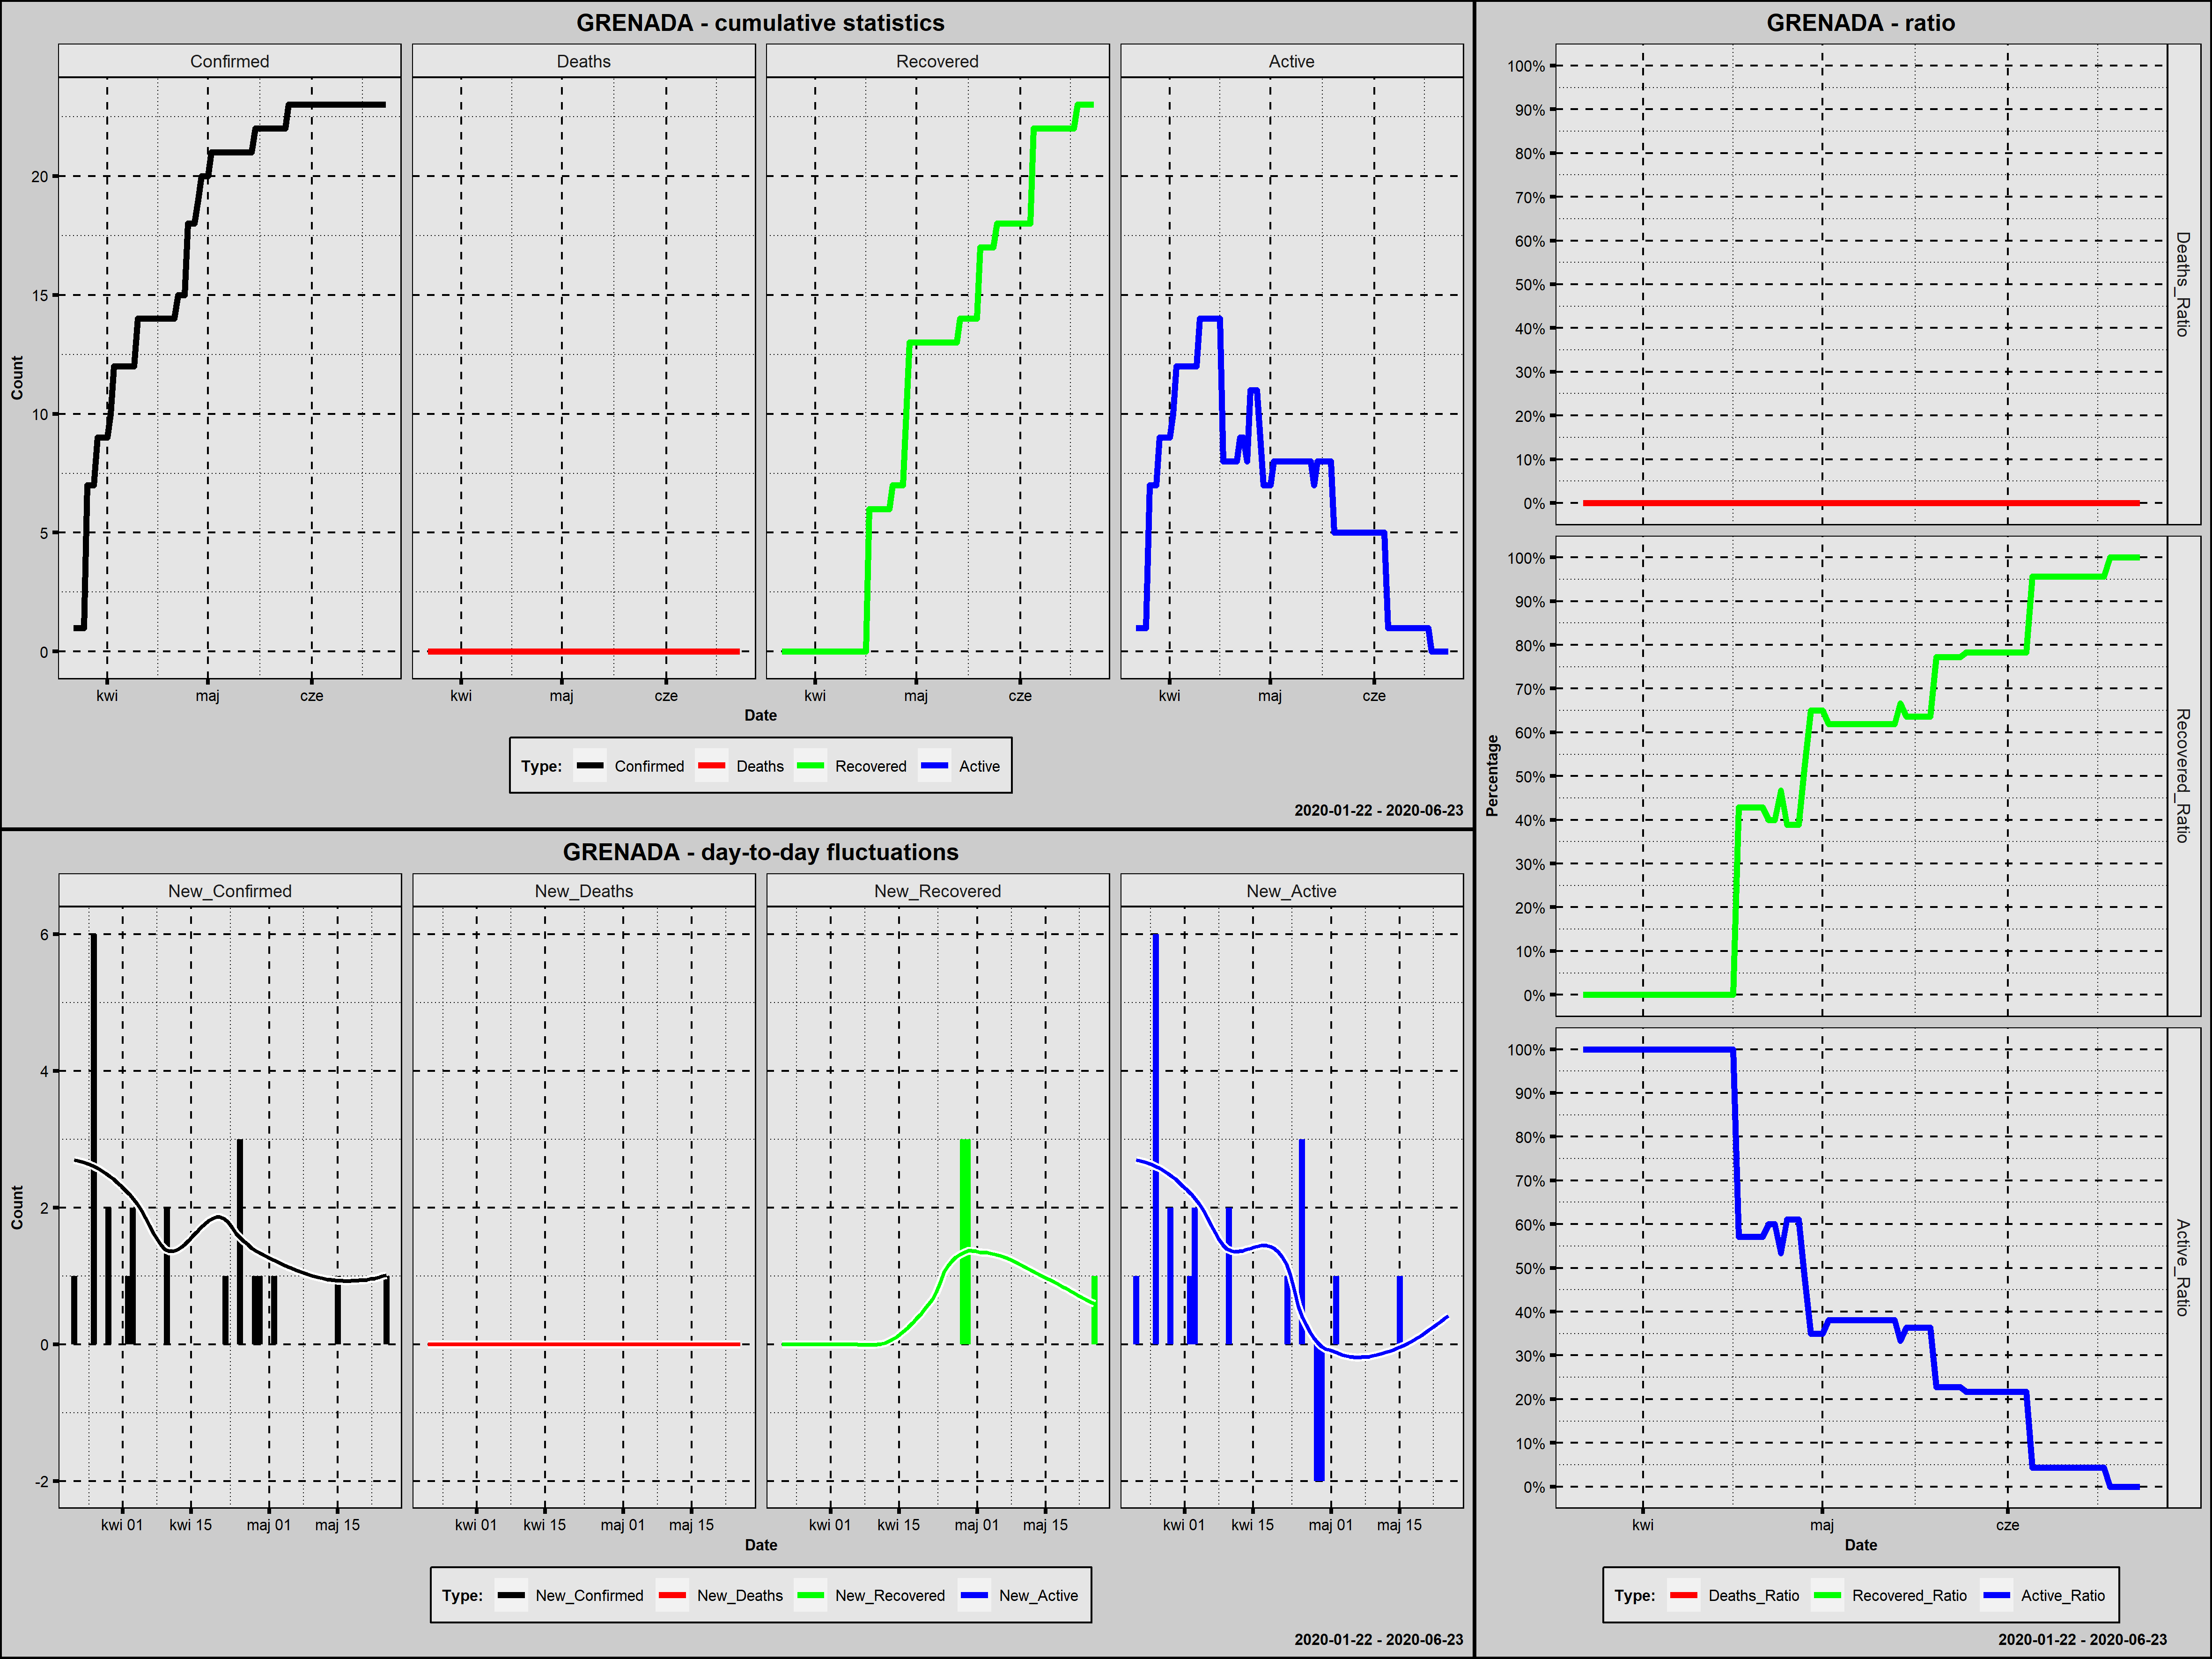

Data behind this chart, as committed beside it:
Country; Date; Confirmed; New_Confirmed; Deaths; New_Deaths; Recovered; New_Recovered; Active; New_Active; Year; Month; Day; Week_Day; Deaths_Ratio; Recovered_Ratio; Active_Ratio; Day_Since_1st_Confirmed; Day_Since_100st_Confirmed
Grenada; 2020-03-22; 1; 1; 0; 0; 0; 0; 1; 1; 2020; marzec; 22; niedziela; 0; 0,0000; 1,0000; 1; 0
Grenada; 2020-03-23; 1; 0; 0; 0; 0; 0; 1; 0; 2020; marzec; 23; poniedziałek; 0; 0,0000; 1,0000; 2; 0
Grenada; 2020-03-24; 1; 0; 0; 0; 0; 0; 1; 0; 2020; marzec; 24; wtorek; 0; 0,0000; 1,0000; 3; 0
Grenada; 2020-03-25; 1; 0; 0; 0; 0; 0; 1; 0; 2020; marzec; 25; środa; 0; 0,0000; 1,0000; 4; 0
Grenada; 2020-03-26; 7; 6; 0; 0; 0; 0; 7; 6; 2020; marzec; 26; czwartek; 0; 0,0000; 1,0000; 5; 0
Grenada; 2020-03-27; 7; 0; 0; 0; 0; 0; 7; 0; 2020; marzec; 27; piątek; 0; 0,0000; 1,0000; 6; 0
Grenada; 2020-03-28; 7; 0; 0; 0; 0; 0; 7; 0; 2020; marzec; 28; sobota; 0; 0,0000; 1,0000; 7; 0
Grenada; 2020-03-29; 9; 2; 0; 0; 0; 0; 9; 2; 2020; marzec; 29; niedziela; 0; 0,0000; 1,0000; 8; 0
Grenada; 2020-03-30; 9; 0; 0; 0; 0; 0; 9; 0; 2020; marzec; 30; poniedziałek; 0; 0,0000; 1,0000; 9; 0
Grenada; 2020-03-31; 9; 0; 0; 0; 0; 0; 9; 0; 2020; marzec; 31; wtorek; 0; 0,0000; 1,0000; 10; 0
Grenada; 2020-04-01; 9; 0; 0; 0; 0; 0; 9; 0; 2020; kwiecień; 1; środa; 0; 0,0000; 1,0000; 11; 0
Grenada; 2020-04-02; 10; 1; 0; 0; 0; 0; 10; 1; 2020; kwiecień; 2; czwartek; 0; 0,0000; 1,0000; 12; 0
Grenada; 2020-04-03; 12; 2; 0; 0; 0; 0; 12; 2; 2020; kwiecień; 3; piątek; 0; 0,0000; 1,0000; 13; 0
Grenada; 2020-04-04; 12; 0; 0; 0; 0; 0; 12; 0; 2020; kwiecień; 4; sobota; 0; 0,0000; 1,0000; 14; 0
Grenada; 2020-04-05; 12; 0; 0; 0; 0; 0; 12; 0; 2020; kwiecień; 5; niedziela; 0; 0,0000; 1,0000; 15; 0
Grenada; 2020-04-06; 12; 0; 0; 0; 0; 0; 12; 0; 2020; kwiecień; 6; poniedziałek; 0; 0,0000; 1,0000; 16; 0
Grenada; 2020-04-07; 12; 0; 0; 0; 0; 0; 12; 0; 2020; kwiecień; 7; wtorek; 0; 0,0000; 1,0000; 17; 0
Grenada; 2020-04-08; 12; 0; 0; 0; 0; 0; 12; 0; 2020; kwiecień; 8; środa; 0; 0,0000; 1,0000; 18; 0
Grenada; 2020-04-09; 12; 0; 0; 0; 0; 0; 12; 0; 2020; kwiecień; 9; czwartek; 0; 0,0000; 1,0000; 19; 0
Grenada; 2020-04-10; 14; 2; 0; 0; 0; 0; 14; 2; 2020; kwiecień; 10; piątek; 0; 0,0000; 1,0000; 20; 0
Grenada; 2020-04-11; 14; 0; 0; 0; 0; 0; 14; 0; 2020; kwiecień; 11; sobota; 0; 0,0000; 1,0000; 21; 0
Grenada; 2020-04-12; 14; 0; 0; 0; 0; 0; 14; 0; 2020; kwiecień; 12; niedziela; 0; 0,0000; 1,0000; 22; 0
Grenada; 2020-04-13; 14; 0; 0; 0; 0; 0; 14; 0; 2020; kwiecień; 13; poniedziałek; 0; 0,0000; 1,0000; 23; 0
Grenada; 2020-04-14; 14; 0; 0; 0; 0; 0; 14; 0; 2020; kwiecień; 14; wtorek; 0; 0,0000; 1,0000; 24; 0
Grenada; 2020-04-15; 14; 0; 0; 0; 0; 0; 14; 0; 2020; kwiecień; 15; środa; 0; 0,0000; 1,0000; 25; 0
Grenada; 2020-04-16; 14; 0; 0; 0; 0; 0; 14; 0; 2020; kwiecień; 16; czwartek; 0; 0,0000; 1,0000; 26; 0
Grenada; 2020-04-17; 14; 0; 0; 0; 6; 6; 8; -6; 2020; kwiecień; 17; piątek; 0; 0,4286; 0,5714; 27; 0
Grenada; 2020-04-18; 14; 0; 0; 0; 6; 0; 8; 0; 2020; kwiecień; 18; sobota; 0; 0,4286; 0,5714; 28; 0
Grenada; 2020-04-19; 14; 0; 0; 0; 6; 0; 8; 0; 2020; kwiecień; 19; niedziela; 0; 0,4286; 0,5714; 29; 0
Grenada; 2020-04-20; 14; 0; 0; 0; 6; 0; 8; 0; 2020; kwiecień; 20; poniedziałek; 0; 0,4286; 0,5714; 30; 0
Grenada; 2020-04-21; 14; 0; 0; 0; 6; 0; 8; 0; 2020; kwiecień; 21; wtorek; 0; 0,4286; 0,5714; 31; 0
Grenada; 2020-04-22; 15; 1; 0; 0; 6; 0; 9; 1; 2020; kwiecień; 22; środa; 0; 0,4000; 0,6000; 32; 0
Grenada; 2020-04-23; 15; 0; 0; 0; 6; 0; 9; 0; 2020; kwiecień; 23; czwartek; 0; 0,4000; 0,6000; 33; 0
Grenada; 2020-04-24; 15; 0; 0; 0; 7; 1; 8; -1; 2020; kwiecień; 24; piątek; 0; 0,4667; 0,5333; 34; 0
Grenada; 2020-04-25; 18; 3; 0; 0; 7; 0; 11; 3; 2020; kwiecień; 25; sobota; 0; 0,3889; 0,6111; 35; 0
Grenada; 2020-04-26; 18; 0; 0; 0; 7; 0; 11; 0; 2020; kwiecień; 26; niedziela; 0; 0,3889; 0,6111; 36; 0
Grenada; 2020-04-27; 18; 0; 0; 0; 7; 0; 11; 0; 2020; kwiecień; 27; poniedziałek; 0; 0,3889; 0,6111; 37; 0
Grenada; 2020-04-28; 19; 1; 0; 0; 10; 3; 9; -2; 2020; kwiecień; 28; wtorek; 0; 0,5263; 0,4737; 38; 0
Grenada; 2020-04-29; 20; 1; 0; 0; 13; 3; 7; -2; 2020; kwiecień; 29; środa; 0; 0,6500; 0,3500; 39; 0
Grenada; 2020-04-30; 20; 0; 0; 0; 13; 0; 7; 0; 2020; kwiecień; 30; czwartek; 0; 0,6500; 0,3500; 40; 0
Grenada; 2020-05-01; 20; 0; 0; 0; 13; 0; 7; 0; 2020; maj; 1; piątek; 0; 0,6500; 0,3500; 41; 0
Grenada; 2020-05-02; 21; 1; 0; 0; 13; 0; 8; 1; 2020; maj; 2; sobota; 0; 0,6190; 0,3810; 42; 0
Grenada; 2020-05-03; 21; 0; 0; 0; 13; 0; 8; 0; 2020; maj; 3; niedziela; 0; 0,6190; 0,3810; 43; 0
Grenada; 2020-05-04; 21; 0; 0; 0; 13; 0; 8; 0; 2020; maj; 4; poniedziałek; 0; 0,6190; 0,3810; 44; 0
Grenada; 2020-05-05; 21; 0; 0; 0; 13; 0; 8; 0; 2020; maj; 5; wtorek; 0; 0,6190; 0,3810; 45; 0
Grenada; 2020-05-06; 21; 0; 0; 0; 13; 0; 8; 0; 2020; maj; 6; środa; 0; 0,6190; 0,3810; 46; 0
Grenada; 2020-05-07; 21; 0; 0; 0; 13; 0; 8; 0; 2020; maj; 7; czwartek; 0; 0,6190; 0,3810; 47; 0
Grenada; 2020-05-08; 21; 0; 0; 0; 13; 0; 8; 0; 2020; maj; 8; piątek; 0; 0,6190; 0,3810; 48; 0
Grenada; 2020-05-09; 21; 0; 0; 0; 13; 0; 8; 0; 2020; maj; 9; sobota; 0; 0,6190; 0,3810; 49; 0
Grenada; 2020-05-10; 21; 0; 0; 0; 13; 0; 8; 0; 2020; maj; 10; niedziela; 0; 0,6190; 0,3810; 50; 0
Grenada; 2020-05-11; 21; 0; 0; 0; 13; 0; 8; 0; 2020; maj; 11; poniedziałek; 0; 0,6190; 0,3810; 51; 0
Grenada; 2020-05-12; 21; 0; 0; 0; 13; 0; 8; 0; 2020; maj; 12; wtorek; 0; 0,6190; 0,3810; 52; 0
Grenada; 2020-05-13; 21; 0; 0; 0; 13; 0; 8; 0; 2020; maj; 13; środa; 0; 0,6190; 0,3810; 53; 0
Grenada; 2020-05-14; 21; 0; 0; 0; 14; 1; 7; -1; 2020; maj; 14; czwartek; 0; 0,6667; 0,3333; 54; 0
Grenada; 2020-05-15; 22; 1; 0; 0; 14; 0; 8; 1; 2020; maj; 15; piątek; 0; 0,6364; 0,3636; 55; 0
Grenada; 2020-05-16; 22; 0; 0; 0; 14; 0; 8; 0; 2020; maj; 16; sobota; 0; 0,6364; 0,3636; 56; 0
Grenada; 2020-05-17; 22; 0; 0; 0; 14; 0; 8; 0; 2020; maj; 17; niedziela; 0; 0,6364; 0,3636; 57; 0
Grenada; 2020-05-18; 22; 0; 0; 0; 14; 0; 8; 0; 2020; maj; 18; poniedziałek; 0; 0,6364; 0,3636; 58; 0
Grenada; 2020-05-19; 22; 0; 0; 0; 14; 0; 8; 0; 2020; maj; 19; wtorek; 0; 0,6364; 0,3636; 59; 0
Grenada; 2020-05-20; 22; 0; 0; 0; 17; 3; 5; -3; 2020; maj; 20; środa; 0; 0,7727; 0,2273; 60; 0
... 34 more rows
